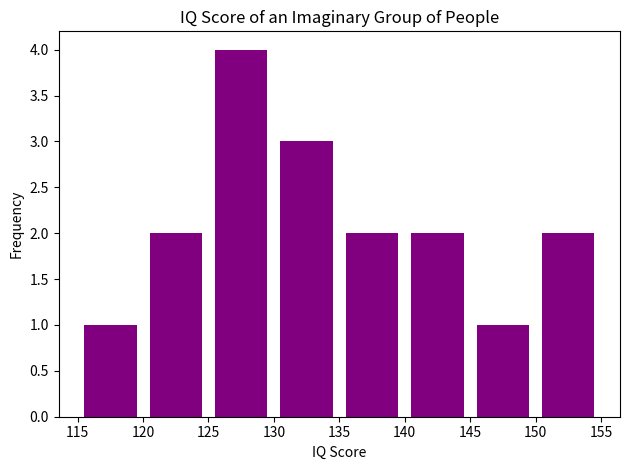

Here is the Python script that generated this plot:
import matplotlib.pyplot as plt

def problem_5():
    score = [115, 155]
    x = 8
    vals = [127, 124, 133, 142, 138, 125, 154, 130, 123, 118, 130, 136, 128, 150, 141, 149, 129]

    fig, ax = plt.subplots(1, 1)  # Use plt.subplots() instead of plt.subplot()
    ax.hist(vals, bins=x, range=score, color='purple', histtype='bar', rwidth=0.8)
    ax.set_ylabel('Frequency')
    ax.set_xlabel('IQ Score')
    ax.set_title('IQ Score of an Imaginary Group of People')
    fig.tight_layout()
    plt.show()

problem_5()